Run: headless pygame with SDL's dummy video driver; simulated clock (each Clock.tick advances the game by its frame time, no real sleeping); random seed 0; keys injected as events and as key.get_pressed() state; no mouse input.
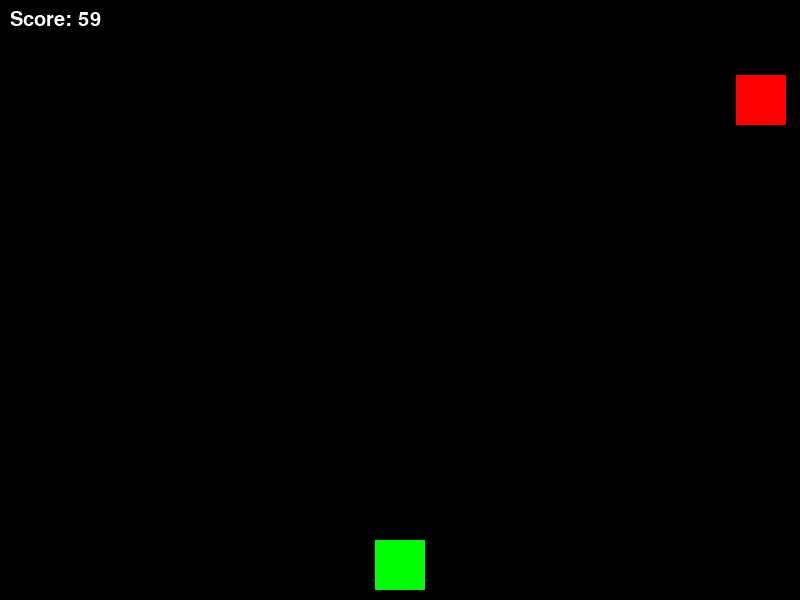
Frame 1 of 2 · flips 1–60 · no input
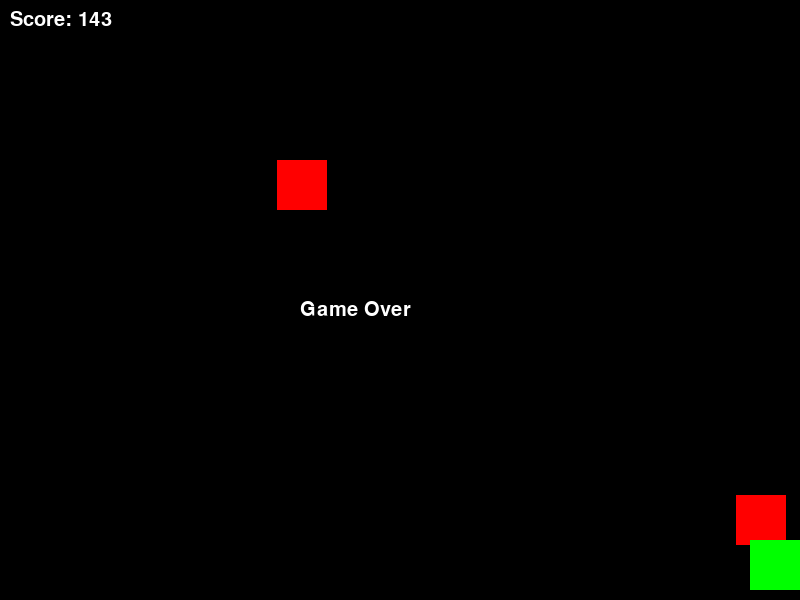
Frame 2 of 2 · flips 61–180 · tapped SPACE, RETURN · held RIGHT (→), D (game ended)

The pygame program that drew these frames:

import pygame
import random
#بازيو دادم تغيير يکم

pygame.init()

# اندازه صفحه بازی
screen_width = 800
screen_height = 600
screen = pygame.display.set_mode((screen_width, screen_height))
pygame.display.set_caption("Ski Tree Game")

# رنگ‌ها
WHITE = (255, 255, 255)
GREEN = (0, 255, 0)
RED = (255, 0, 0)

# تنظیمات بازی
clock = pygame.time.Clock()
ski_speed = 5
tree_speed = 5
ski_width = 50
ski_height = 50
tree_width = 50
tree_height = 50
font = pygame.font.SysFont("arial", 30)

# موقعیت اولیه اسکی‌باز
ski_x = screen_width // 2 - ski_width // 2
ski_y = screen_height - ski_height - 10

# ایجاد درخت‌ها
trees = []

# تابع برای نمایش امتیاز
def draw_score(score):
    score_text = font.render("Score: " + str(score), True, WHITE)
    screen.blit(score_text, (10, 10))

# تابع برای نمایش اسکی‌باز
def draw_ski(ski_x, ski_y):
    pygame.draw.rect(screen, GREEN, (ski_x, ski_y, ski_width, ski_height))

# تابع برای نمایش درخت
def draw_tree(x, y):
    pygame.draw.rect(screen, RED, (x, y, tree_width, tree_height))

# تابع برای حرکت درخت‌ها
def move_trees(trees):
    for tree in trees:
        tree[1] += tree_speed
        if tree[1] > screen_height:
            trees.remove(tree)
            trees.append([random.randint(0, screen_width - tree_width), -tree_height])

# تابع برای بررسی برخورد
def check_collision(ski_x, ski_y, trees):
    for tree in trees:
        tree_x, tree_y = tree
        if (ski_x < tree_x + tree_width and ski_x + ski_width > tree_x) and \
           (ski_y < tree_y + tree_height and ski_y + ski_height > tree_y):
            return True
    return False

# حلقه اصلی بازی
def game_loop():
    ski_x = screen_width // 2 - ski_width // 2
    ski_y = screen_height - ski_height - 10
    ski_move_left = False
    ski_move_right = False
    score = 0
    trees.clear()

    running = True
    while running:
        screen.fill((0, 0, 0))
        draw_score(score)

        # مدیریت رویدادها
        for event in pygame.event.get():
            if event.type == pygame.QUIT:
                running = False
            elif event.type == pygame.KEYDOWN:
                if event.key == pygame.K_a:
                    ski_move_left = True
                elif event.key == pygame.K_d:
                    ski_move_right = True
            elif event.type == pygame.KEYUP:
                if event.key == pygame.K_a:
                    ski_move_left = False
                elif event.key == pygame.K_d:
                    ski_move_right = False

        # حرکت اسکی‌باز
        if ski_move_left and ski_x > 0:
            ski_x -= ski_speed
        if ski_move_right and ski_x < screen_width - ski_width:
            ski_x += ski_speed

        # اضافه کردن درخت‌ها
        if random.random() < 0.02:  # احتمال ایجاد درخت جدید
            trees.append([random.randint(0, screen_width - tree_width), -tree_height])

        # حرکت درخت‌ها
        move_trees(trees)

        # نمایش درخت‌ها
        for tree in trees:
            draw_tree(tree[0], tree[1])

        # نمایش اسکی‌باز
        draw_ski(ski_x, ski_y)

        # بررسی برخورد
        if check_collision(ski_x, ski_y, trees):
            game_over_text = font.render("Game Over", True, WHITE)
            screen.blit(game_over_text, (screen_width // 2 - 100, screen_height // 2))
            pygame.display.update()
            pygame.time.wait(2000)  # 2 ثانیه تا پایان بازی
            break

        # به روز رسانی صفحه
        score += 1
        pygame.display.update()

        # تنظیم FPS (فریم در ثانیه)
        clock.tick(60)

# شروع بازی
game_loop()

# بستن pygame
pygame.quit()
